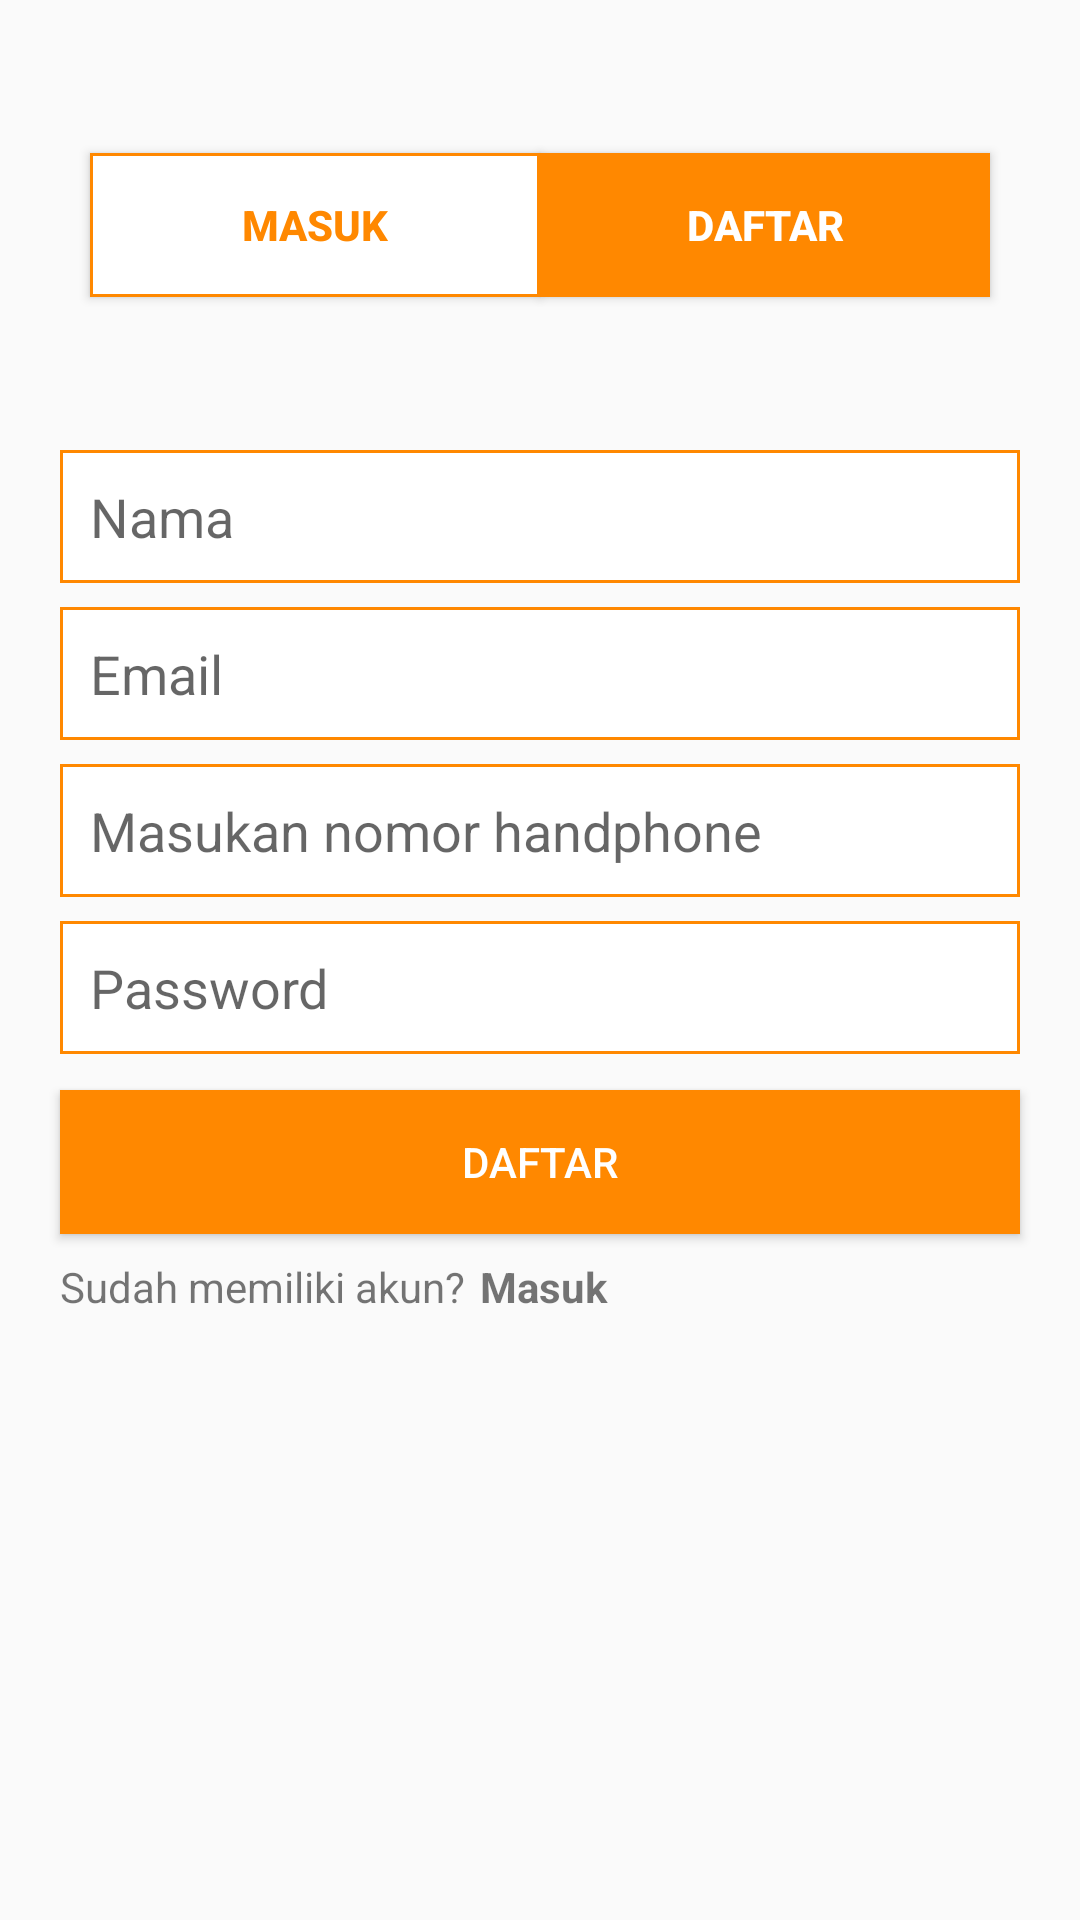

Write the Android layout XML for this screen, with the resource values it uses.
<!-- AndroidManifest.xml: activity theme masukTheme -->
<!-- res/layout/activity_daftar.xml -->
<?xml version="1.0" encoding="utf-8"?>
<LinearLayout xmlns:android="http://schemas.android.com/apk/res/android"
    xmlns:tools="http://schemas.android.com/tools"
    android:orientation="vertical"
    android:layout_width="match_parent"
    android:layout_height="match_parent"
    tools:context=".DaftarActivity">

    <LinearLayout
        android:layout_width="match_parent"
        android:layout_height="150dp"
        android:gravity="center">

        <Button
            android:id="@+id/masuk_slide"
            android:layout_width="150dp"
            android:layout_height="wrap_content"
            android:background="@drawable/kotak_line"
            android:text="MASUK"
            android:textColor="#FF8800"
            android:textStyle="bold" />

        <Button
            android:id="@+id/daftar_slide"
            android:layout_width="150dp"
            android:layout_height="wrap_content"
            android:layout_toRightOf="@+id/masuk_slide"
            android:background="@drawable/kotak_shape"
            android:text="DAFTAR"
            android:textColor="@android:color/white"
            android:textStyle="bold" />
    </LinearLayout>
    <EditText
        android:id="@+id/nama"
        android:layout_width="match_parent"
        android:layout_height="wrap_content"
        android:layout_marginLeft="20dp"
        android:layout_marginRight="20dp"
        android:background="@drawable/kotak_line"
        android:paddingTop="10dp"
        android:paddingBottom="10dp"
        android:paddingLeft="10dp"
        android:paddingRight="10dp"
        android:hint="Nama"/>
    <EditText
        android:id="@+id/email"
        android:layout_width="match_parent"
        android:layout_height="wrap_content"
        android:layout_marginTop="8dp"
        android:layout_marginLeft="20dp"
        android:layout_marginRight="20dp"
        android:background="@drawable/kotak_line"
        android:paddingTop="10dp"
        android:paddingBottom="10dp"
        android:paddingLeft="10dp"
        android:paddingRight="10dp"
        android:hint="Email"/>
    <EditText
        android:id="@+id/hp"
        android:layout_width="match_parent"
        android:layout_height="wrap_content"
        android:layout_marginTop="8dp"
        android:layout_marginLeft="20dp"
        android:layout_marginRight="20dp"
        android:background="@drawable/kotak_line"
        android:paddingTop="10dp"
        android:paddingBottom="10dp"
        android:paddingLeft="10dp"
        android:paddingRight="10dp"
        android:hint="Masukan nomor handphone"/>
    <EditText
        android:id="@+id/password"
        android:layout_width="match_parent"
        android:layout_height="wrap_content"
        android:layout_marginTop="8dp"
        android:layout_marginLeft="20dp"
        android:layout_marginRight="20dp"
        android:background="@drawable/kotak_line"
        android:paddingTop="10dp"
        android:paddingBottom="10dp"
        android:paddingLeft="10dp"
        android:paddingRight="10dp"
        android:hint="Password"/>
    <Button
        android:layout_width="match_parent"
        android:layout_height="wrap_content"
        android:layout_marginTop="12dp"
        android:layout_marginLeft="20dp"
        android:layout_marginRight="20dp"
        android:text="DAFTAR"
        android:textColor="@android:color/white"
        android:background="@drawable/kotak_shape"/>
    <RelativeLayout
        android:layout_width="match_parent"
        android:layout_height="wrap_content"
        android:layout_marginTop="8dp"
        android:layout_marginLeft="20dp"
        android:layout_marginRight="20dp">
        <TextView
            android:id="@+id/txt_tidak"
            android:layout_width="match_parent"
            android:layout_height="wrap_content"
            android:text="Sudah memiliki akun?"/>

        <TextView
            android:id="@+id/masukakun"
            android:layout_width="match_parent"
            android:layout_height="wrap_content"
            android:layout_marginLeft="140dp"
            android:text="Masuk"
            android:textStyle="bold" />
    </RelativeLayout>

</LinearLayout>
<!-- resources referenced by this layout -->
<resources>
  <!-- drawable kotak_line (drawable) -->
  <?xml version="1.0" encoding="utf-8"?>
  <shape xmlns:android="http://schemas.android.com/apk/res/android">
      <solid android:color="#ffffff"/>
      <stroke android:width="1dp" android:color="#FF8800" />
      <padding android:left="0dp" android:top="0dp" android:right="0dp" android:bottom="0dp" />
  </shape>
  <!-- drawable kotak_shape (drawable) -->
  <?xml version="1.0" encoding="utf-8"?>
  <shape xmlns:android="http://schemas.android.com/apk/res/android">
      <solid android:color="#FF8800"/>
      <stroke android:width="3dp" android:color="#FF8800" />
      <padding android:left="0dp" android:top="0dp" android:right="0dp" android:bottom="0dp" />
  </shape>
  <style name="masukTheme" parent="Theme.AppCompat.Light.NoActionBar">
          
          <item name="colorPrimary">#FF8800</item>
          <item name="colorPrimaryDark">#FF5722</item>
          <item name="colorAccent">#FF5722</item>
      </style>
</resources>
